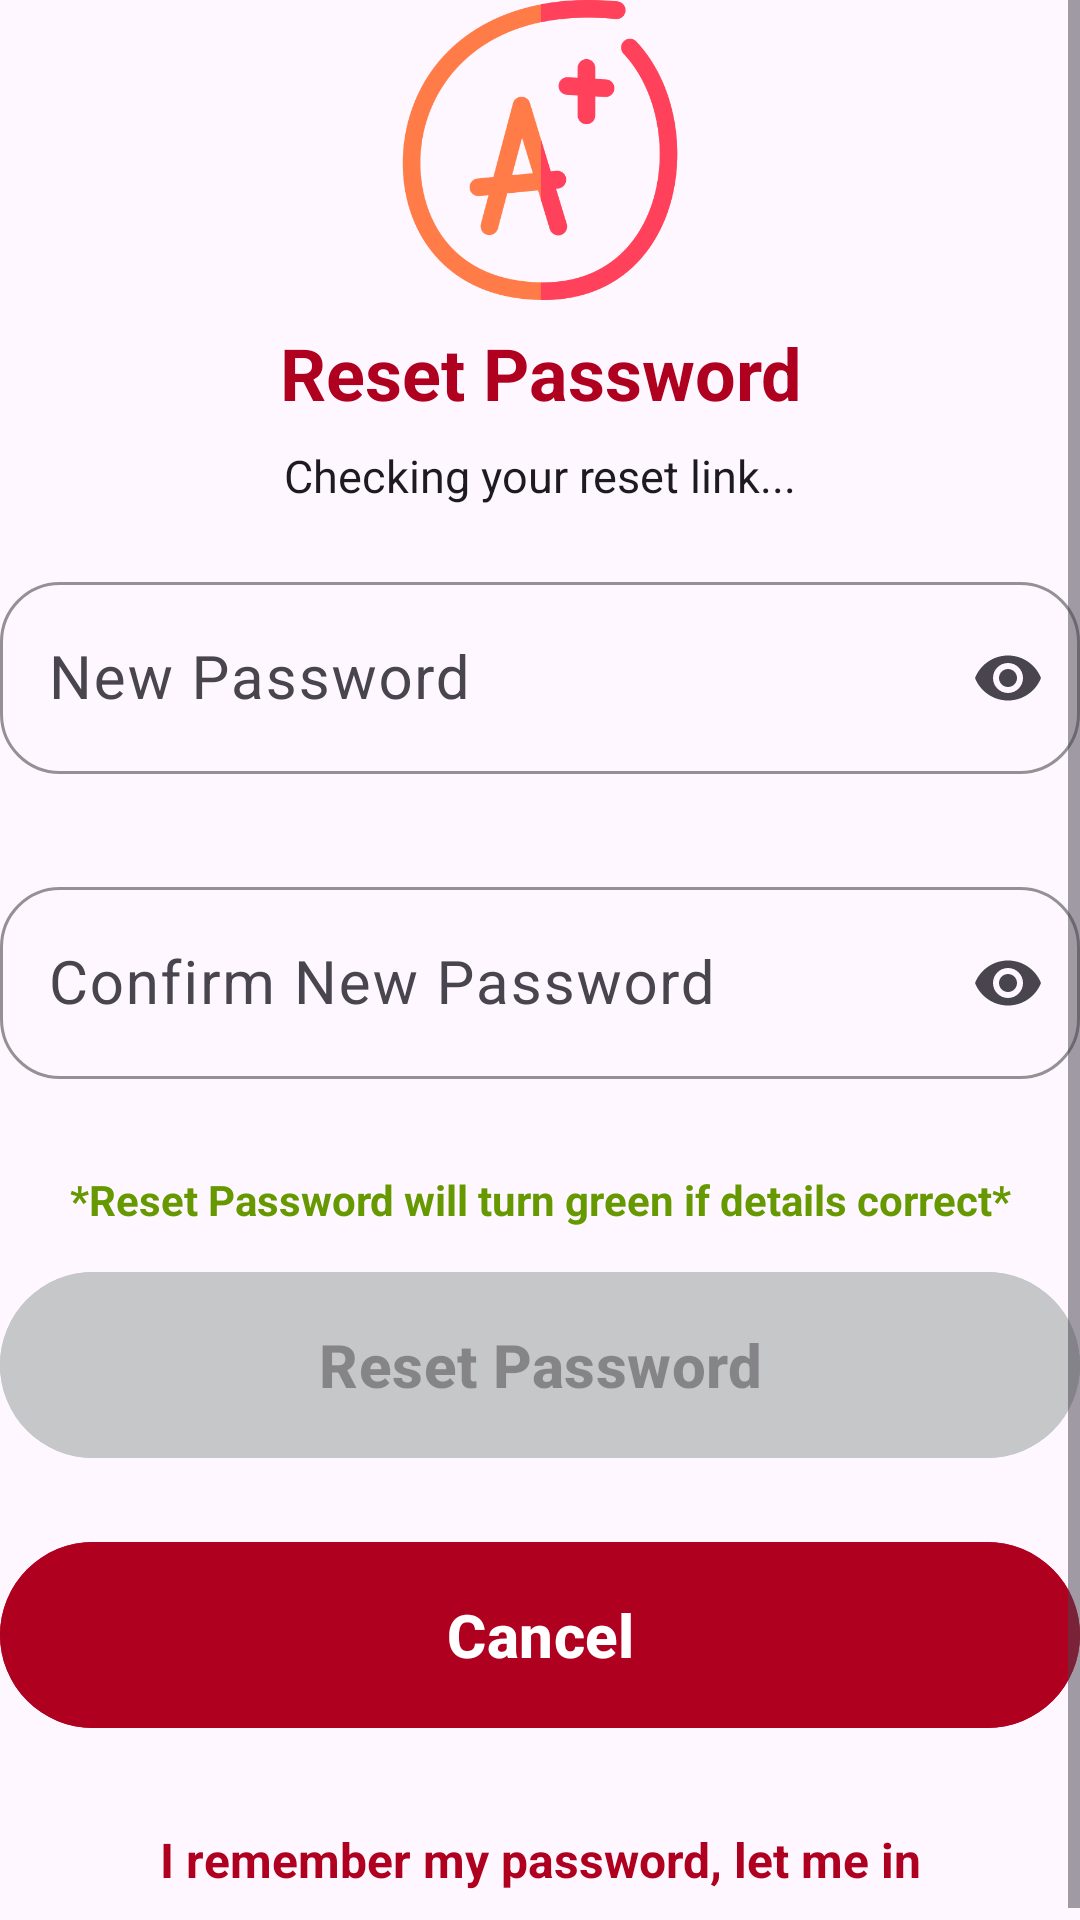

Here is an Android app screen rendered from its layout file. Give the layout XML and the strings, colors and styles it references.
<!-- AndroidManifest.xml: application theme Theme.Tally -->
<!-- res/layout/reset_password_page.xml -->
<?xml version="1.0" encoding="utf-8"?>
<androidx.constraintlayout.widget.ConstraintLayout xmlns:android="http://schemas.android.com/apk/res/android"
    xmlns:app="http://schemas.android.com/apk/res-auto"
    xmlns:tools="http://schemas.android.com/tools"
    android:id="@+id/main"
    android:layout_marginBottom="12dp"
    android:layout_marginTop="12dp"
    android:layout_marginEnd="12dp"
    android:layout_marginStart="12dp"
    android:layout_width="match_parent"
    android:layout_height="match_parent"
    tools:context=".resetPasswordPage">

    
    <ScrollView
        android:fillViewport="true"
        app:layout_constraintTop_toTopOf="parent"
        app:layout_constraintBottom_toBottomOf="parent"
        app:layout_constraintStart_toStartOf="parent"
        app:layout_constraintEnd_toEndOf="parent"
        android:layout_width="match_parent"
        android:layout_height="0dp">

        <LinearLayout
            android:orientation="vertical"
            android:gravity="center_vertical"
            android:layout_width="match_parent"
            android:layout_height="wrap_content">

            <ImageView
                android:layout_width="100dp"
                android:layout_height="100dp"
                android:layout_gravity="center_horizontal"
                android:layout_marginBottom="8dp"
                app:srcCompat="@drawable/logo" />

            <TextView
                android:layout_width="match_parent"
                android:layout_height="wrap_content"
                android:text="Reset Password"
                android:textAlignment="center"
                android:textColor="@color/error_red"
                android:textSize="24sp"
                android:textStyle="bold">

            </TextView>

            
            <TextView
                android:id="@+id/txtvw_resetFor"
                android:layout_width="match_parent"
                android:layout_height="wrap_content"
                android:layout_marginTop="8dp"
                android:layout_marginBottom="20dp"
                android:text="Checking your reset link..."
                android:textAlignment="center"
                android:textColor="?android:textColorPrimary"
                android:textSize="15sp">

            </TextView>

            <com.google.android.material.textfield.TextInputLayout
                android:id="@+id/til_newPassword"
                android:layout_width="match_parent"
                android:layout_height="wrap_content"
                app:boxStrokeColor="@color/error_red"
                app:boxCornerRadiusBottomStart="20dp"
                app:boxCornerRadiusTopStart="20dp"
                app:boxCornerRadiusBottomEnd="20dp"
                app:boxCornerRadiusTopEnd="20dp"
                app:endIconMode="password_toggle"
                app:errorEnabled="true"
                app:errorIconDrawable="@null">

                <com.google.android.material.textfield.TextInputEditText
                    android:id="@+id/edtxt_newPassword"
                    android:layout_width="match_parent"
                    android:layout_height="64dp"
                    android:autofillHints="newPassword"
                    android:hint="New Password"
                    android:imeOptions="actionNext"
                    android:inputType="textPassword"
                    android:maxLines="1"
                    android:textAlignment="center"
                    android:textSize="20sp">

                </com.google.android.material.textfield.TextInputEditText>

            </com.google.android.material.textfield.TextInputLayout>

            <TextView
                android:layout_width="match_parent"
                android:layout_height="12dp" />

            <com.google.android.material.textfield.TextInputLayout
                android:id="@+id/til_confirmNewPassword"
                android:layout_width="match_parent"
                android:layout_height="wrap_content"
                app:boxStrokeColor="@color/error_red"
                app:boxCornerRadiusBottomStart="20dp"
                app:boxCornerRadiusTopStart="20dp"
                app:boxCornerRadiusBottomEnd="20dp"
                app:boxCornerRadiusTopEnd="20dp"
                app:endIconMode="password_toggle"
                app:errorEnabled="true"
                app:errorIconDrawable="@null">

                <com.google.android.material.textfield.TextInputEditText
                    android:id="@+id/edtxt_confirmNewPassword"
                    android:layout_width="match_parent"
                    android:layout_height="64dp"
                    android:autofillHints="newPassword"
                    android:hint="Confirm New Password"
                    android:imeOptions="actionDone"
                    android:inputType="textPassword"
                    android:maxLines="1"
                    android:textAlignment="center"
                    android:textSize="20sp">

                </com.google.android.material.textfield.TextInputEditText>

            </com.google.android.material.textfield.TextInputLayout>

            <TextView
                android:layout_width="match_parent"
                android:layout_height="40dp"
                android:gravity="center"
                android:text="*Reset Password will turn green if details correct*"
                android:textAlignment="center"
                android:textColor="@android:color/holo_green_dark"
                android:textStyle="bold">

            </TextView>

            <com.google.android.material.button.MaterialButton
                android:id="@+id/btn_resetPassword"
                android:layout_width="match_parent"
                android:layout_height="70dp"
                android:backgroundTint="@color/material_dynamic_neutral80"
                android:enabled="false"
                android:text="Reset Password"
                android:textSize="20sp"
                android:textStyle="bold">

            </com.google.android.material.button.MaterialButton>

            <TextView
                android:layout_width="match_parent"
                android:layout_height="20dp">

            </TextView>

            <com.google.android.material.button.MaterialButton
                android:id="@+id/btn_cancelResetPassword"
                android:layout_width="match_parent"
                android:layout_height="70dp"
                android:backgroundTint="@color/error_red"
                android:text="Cancel"
                android:textSize="20sp"
                android:textStyle="bold">

            </com.google.android.material.button.MaterialButton>

            <TextView
                android:layout_width="match_parent"
                android:layout_height="16dp">

            </TextView>

            <TextView
                android:id="@+id/txtvw_backToLogin"
                android:layout_width="match_parent"
                android:layout_height="48dp"
                android:background="?attr/selectableItemBackground"
                android:clickable="true"
                android:focusable="true"
                android:gravity="center"
                android:text="I remember my password, let me in"
                android:textColor="@color/error_red"
                android:textSize="16sp"
                android:textStyle="bold">

            </TextView>

        </LinearLayout>

    </ScrollView>

</androidx.constraintlayout.widget.ConstraintLayout>
<!-- resources referenced by this layout -->
<resources>
  <color name="error_red">#B00020</color>
  <color name="material_dynamic_neutral80">#C6C6C9</color>
  <!-- drawable logo: png bitmap (drawable, 25421 bytes) -->
  <style name="Theme.Tally" parent="Base.Theme.Tally" />
  <style name="Base.Theme.Tally" parent="Theme.Material3.DayNight.NoActionBar">
          
          
      </style>
</resources>
